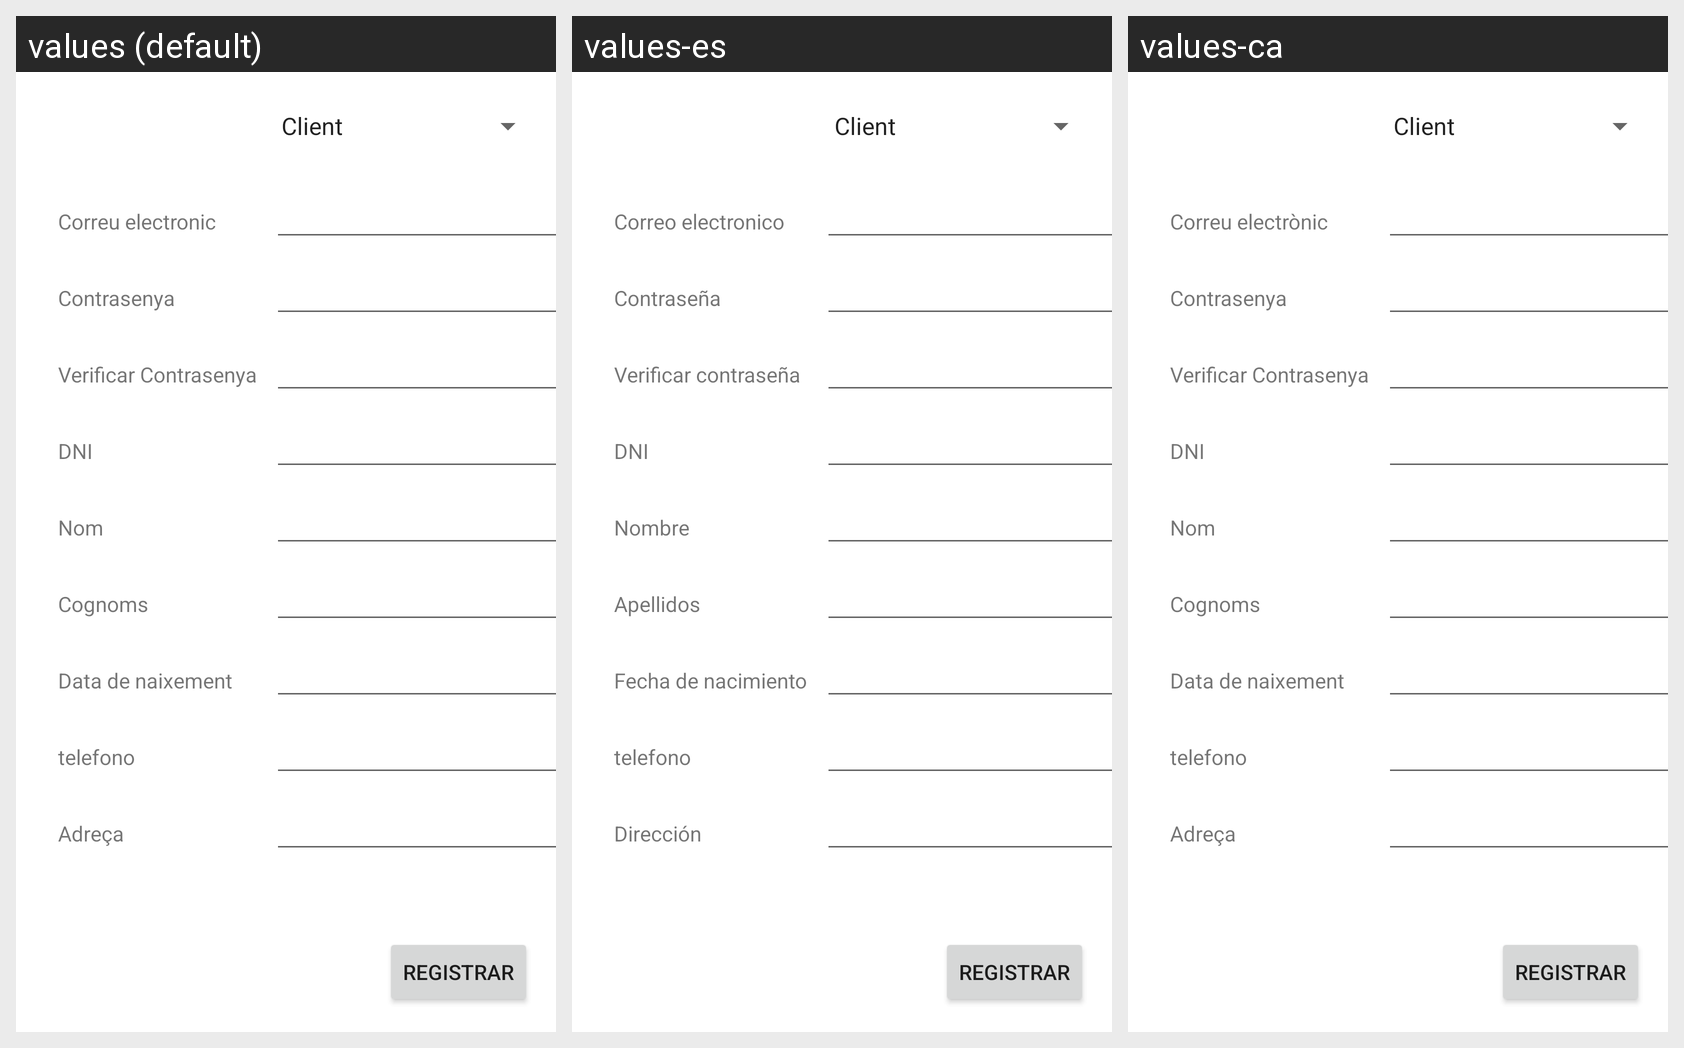

The Android screen above is rendered under several locales of the same app. Produce the string resources it draws, with the default and per-locale values.
Android screen res/layout/fragment_crear_perfil.xml rendered under 3 locales, left to right: values (default), values-es, values-ca. Device: Nexus 5 (rendered at 1080×1920; each locale shown at half size, 540×960, under a caption strip naming it); theme Theme.VeterinaryApp.
Strings drawn on this screen, with the default value and each locale's value (text and hints the layout hard-codes, and strings that could not be matched under every locale, appear in the picture but are not listed):

correo_elec
  values: Correu electronic
  values-es: Correo electronico
  values-ca: Correu electrònic

clave_perfil
  values: Contrasenya
  values-es: Contraseña
  values-ca: Contrasenya

txt_usr_fechaNac
  values: Data de naixement
  values-es: Fecha de nacimiento
  values-ca: Data de naixement

txt_usr_dni
  values: DNI
  values-es: DNI
  values-ca: DNI

txt_usr_direcc
  values: Adreça
  values-es: Dirección
  values-ca: Adreça

txt_usr_nom
  values: Nom
  values-es: Nombre
  values-ca: Nom

txt_usr_cognoms
  values: Cognoms
  values-es: Apellidos
  values-ca: Cognoms

txt_usr_verificarContrasenya
  values: Verificar Contrasenya
  values-es: Verificar contraseña
  values-ca: Verificar Contrasenya
